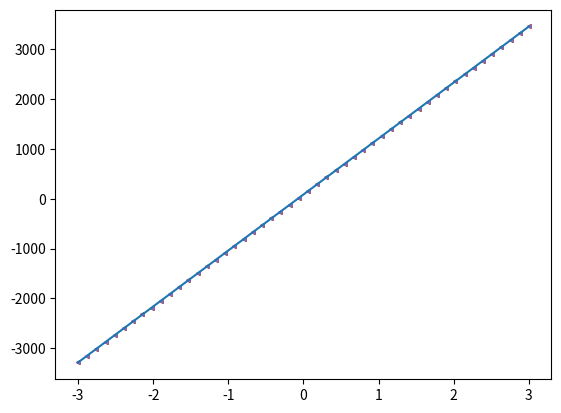

This chart was generated by the following Python code:
"""
@version: 2.0.0
[redacted]
@license: Apache Licence 
@file: tensor03.py
@time: 2018/6/14 15:12

                       .::::.
                     .::::::::.
                    :::::::::::
                ..:::::::::::'
             '::::::::::::'
                .::::::::::
           '::::::::::::::..
                ..::::::::::::.
             ``::::::::::::::::
               ::::``:::::::::'        .:::.
              ::::'   ':::::'       .::::::::.
            .::::'      ::::     .:::::::'::::.
           .:::'       :::::  .:::::::::' ':::::.
          .::'        :::::.:::::::::'      ':::::.
         .::'         ::::::::::::::'         ``::::.
     ...:::           ::::::::::::'              ``::.
    ```` ':.          ':::::::::'                  ::::..
                       '.:::::'                    ':'````..
"""
'''
线性单元

 _update_weights 方法原理 求导化解
'''
from functools import reduce

class Perceptron(object):
    def __init__(self, input_num, activator):
        '''
        初始化感知器，设置输入参数的个数，以及激活函数。
        激活函数的类型为double -> double
        '''
        self.activator = activator
        # 权重向量初始化为0
        self.weights = [0.0 for _ in range(input_num)]
        # 偏置项初始化为0
        self.bias = 0.0
    def __str__(self):
        '''
        打印学习到的权重、偏置项
        '''
        return 'weights\t:%s\nbias\t:%f\n' % (self.weights, self.bias)
    def predict(self, input_vec):
        '''
        输入向量，输出感知器的计算结果
        '''
        # 把input_vec[x1,x2,x3...]和weights[w1,w2,w3,...]打包在一起
        # 变成[(x1,w1),(x2,w2),(x3,w3),...]
        # 然后利用map函数计算[x1*w1, x2*w2, x3*w3]
        # 最后利用reduce求和
        _map=map(lambda x, w: x * w,input_vec,self.weights)
        return self.activator(
            reduce(lambda a, b: a + b, [_ for _ in _map])
            + self.bias)
    def train(self, input_vecs, labels, iteration, rate):
        '''
        输入训练数据：一组向量、与每个向量对应的label；以及训练轮数、学习率
        '''
        for i in range(iteration):
            self._one_iteration(input_vecs, labels, rate)
    def _one_iteration(self, input_vecs, labels, rate):
        '''
        一次迭代，把所有的训练数据过一遍
        '''
        # 把输入和输出打包在一起，成为样本的列表[(input_vec, label), ...]
        # 而每个训练样本是(input_vec, label)
        samples = zip(input_vecs, labels)
        # 对每个样本，按照感知器规则更新权重
        for (input_vec, label) in samples:
            # 计算感知器在当前权重下的输出
            output = self.predict(input_vec)
            # 更新权重
            self._update_weights(input_vec, output, label, rate)
    def _update_weights(self, input_vec, output, label, rate):
        '''
        按照感知器规则更新权重
        '''
        # 把input_vec[x1,x2,x3,...]和weights[w1,w2,w3,...]打包在一起
        # 变成[(x1,w1),(x2,w2),(x3,w3),...]
        # 然后利用感知器规则更新权重
        delta = label - output
        self.weights = [ _ for _ in map(lambda x, w: w + rate * delta * x,input_vec, self.weights)]
        # 更新bias
        self.bias += rate * delta



#定义激活函数f
f = lambda x: x
class LinearUnit(Perceptron):
    def __init__(self, input_num):
        '''初始化线性单元，设置输入参数的个数'''
        Perceptron.__init__(self, input_num, f)

def get_training_dataset():
    '''
    捏造5个人的收入数据
    '''
    # 构建训练数据
    # 输入向量列表，每一项是工作年限
    input_vecs = [[5], [3], [8], [1.4], [10.1]]
    # 期望的输出列表，月薪，注意要与输入一一对应
    labels = [5500, 2300, 7600, 1800, 11400]
    return input_vecs, labels
def train_linear_unit():
    '''
    使用数据训练线性单元
    '''
    # 创建感知器，输入参数的特征数为1（工作年限）
    lu = LinearUnit(1)
    # 训练，迭代10轮, 学习速率为0.01
    input_vecs, labels = get_training_dataset()
    lu.train(input_vecs, labels, 10, 0.01)
    #返回训练好的线性单元
    return lu
if __name__ == '__main__':
    '''训练线性单元'''
    linear_unit = train_linear_unit()
    # 打印训练获得的权重
    print (linear_unit)
    # 测试
    print ('Work 3.4 years, monthly salary = %.2f' % linear_unit.predict([3.4]))
    print ('Work 15 years, monthly salary = %.2f' % linear_unit.predict([15]))
    print ('Work 1.5 years, monthly salary = %.2f' % linear_unit.predict([1.5]))
    print ('Work 6.3 years, monthly salary = %.2f' % linear_unit.predict([6.3]))

    import matplotlib.pyplot as plt
    import numpy as np


    plt.figure()
    x=np.linspace(-3,3,50)
    y=linear_unit.weights[0]*x+linear_unit.bias
    plt.plot(x,y)

    input_vecs = [[5], [3], [8], [1.4], [10.1]]
    labels = [5500, 2300, 7600, 1800, 11400]
    for k,v in zip([_[0] for _ in input_vecs],labels):
        plt.scatter(x, y, s=5, marker='<')
    plt.show()